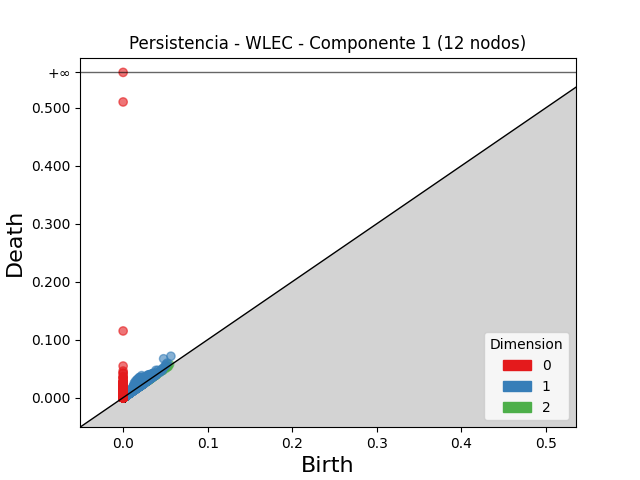

The table this chart was drawn from, first rows:
dimension, birth, death
2, 0.03502, 0.04091
2, 0.02539, 0.03113
2, 0.02355, 0.02887
2, 0.03312, 0.03831
2, 0.02328, 0.02819
2, 0.02358, 0.02796
2, 0.03348, 0.03785
2, 0.02513, 0.02922
2, 0.03439, 0.03838
2, 0.02458, 0.02822
2, 0.03055, 0.03417
2, 0.0278, 0.03142
2, 0.02878, 0.03239
2, 0.01936, 0.02278
2, 0.03675, 0.04014
2, 0.02833, 0.03172
2, 0.02277, 0.02588
2, 0.03245, 0.03541
2, 0.03704, 0.04
2, 0.03362, 0.03649
2, 0.02967, 0.03241
2, 0.0295, 0.03222
2, 0.02358, 0.02615
2, 0.05494, 0.05749
2, 0.02972, 0.03226
2, 0.02581, 0.02834
2, 0.02806, 0.03059
2, 0.02888, 0.03138
2, 0.02722, 0.02967
2, 0.02868, 0.03109
2, 0.02501, 0.02741
2, 0.02785, 0.03018
2, 0.03568, 0.03794
2, 0.03806, 0.04028
2, 0.02335, 0.02556
2, 0.0313, 0.0335
2, 0.03229, 0.03443
2, 0.02857, 0.03072
2, 0.04564, 0.04778
2, 0.03226, 0.03433
2, 0.02719, 0.02911
2, 0.02468, 0.0266
2, 0.02497, 0.02688
2, 0.03055, 0.03245
2, 0.0204, 0.02227
2, 0.02527, 0.0271
2, 0.03703, 0.03874
2, 0.04646, 0.04812
2, 0.03837, 0.03999
2, 0.028, 0.0296
2, 0.02438, 0.02597
2, 0.047, 0.04859
2, 0.02812, 0.02969
2, 0.02715, 0.02869
2, 0.03167, 0.03319
2, 0.03018, 0.03169
2, 0.04096, 0.04247
2, 0.02308, 0.02457
2, 0.03631, 0.03778
2, 0.02448, 0.02594
... 84,576 more rows
